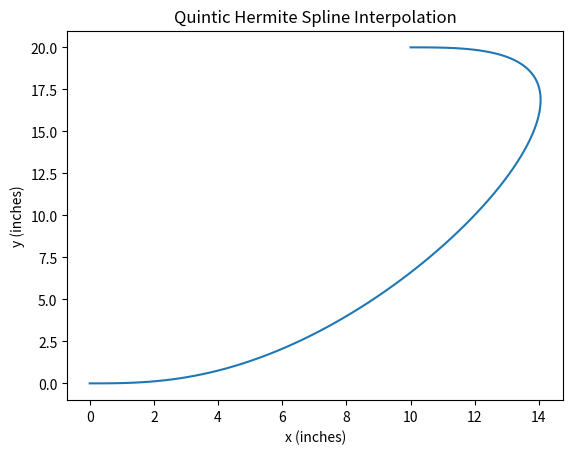

Reproduce this figure in Python.
import math
import numpy as np
import matplotlib.pyplot as plt

class Pose:
    """
    A 2D Pose that contains x,y displacement with heading
    
    ...

    Attributes
    ----------
    x : double
        x position in inches
    y : double
        y position in inches
    theta : 
        angle/heading in radians
    dydx : 
        angle/heading in slope form

    Methods
    -------
    """

    def __init__(self, x, y, theta):
        """
        Parameters
        ----------
        x : double
            x position in inches
        y : double
            y position in inches
        theta : 
            angle/heading in degrees
        """
        self.x = x
        self.y = y
        self.theta = math.radians(theta)
        self.dydx = math.tan(math.radians(theta))

class QuinticSpline:

    hermite_basis = np.array([[-6, 15, -10, 0, 0, 1],
                              [-3, 8, -6, 0, 1, 0],
                              [-0.5, 1.5, -1.5, 0.5, 0, 0],
                              [6, -15, 10, 0, 0, 0],
                              [-3, 7, -4, 0, 0, 0],
                              [0.5, -1, 0.5, 0, 0, 0]])
                              
    hermite_basis_d = np.array([[0, -30, 60, -30, 0, 0],
                                [0, -15, 32, -18, 0, 1],
                                [0, -2.5, 6, -4.5, 1, 0],
                                [0, 30, -60, 30, 0, 0],
                                [0, -15, 28, -12, 0, 0],
                                [0, 2.5, -4, 1.5, 0, 0]])

    hermite_basis_dd = np.array([[0, 0, -120, 180, -60, 0],
                                 [0, 0, -60, 96, -36, 0],
                                 [0, 0, -10, 18, -9, 1],
                                 [0, 0, 120, -180, 60, 0],
                                 [0, 0, -60, 84, -24, 0],
                                 [0, 0, 10, -12, 3, 0]])
    def __init__(self, pose0, pose1):
        self.pose0 = pose0
        self.pose1 = pose1

        euclidian_distance = math.sqrt((pose1.x - pose0.x)**2 + (pose1.y - pose0.y)**2)

        vx0 = math.cos(pose0.theta) * euclidian_distance
        vx1 = math.cos(pose1.theta) * euclidian_distance
        ax0 = 0
        ax1 = 0

        self.x_control_vector = np.array([pose0.x, vx0, ax0, pose1.x, vx1, ax1])

        vy0 = math.sin(pose0.theta) * euclidian_distance
        vy1 = math.sin(pose1.theta) * euclidian_distance
        ay0 = 0
        ay1 = 0

        self.y_control_vector = np.array([pose0.y, vy0, ay0, pose1.y, vy1, ay1])

    @staticmethod
    def get_hermite_vector(t, d=0):
        assert ((d >= 0) and (d <=2)), "Attempted to evaluate a derivative greater than available hermite basis (or a negative derivative)"
        t_vector = np.array([t**5, t**4, t**3, t**2, t, 1])
        if d == 0 :
            return QuinticSpline.hermite_basis.dot(t_vector)
        if d == 1 :
            return QuinticSpline.hermite_basis_d.dot(t_vector)
        if d == 2 :
            return QuinticSpline.hermite_basis_dd.dot(t_vector)

    def evaluate(self, t, d=0):
        assert ((d >= 0) and (d <=2)), "Attempted to evaluate a derivative greater than available hermite basis (or a negative derivative)" 
        hermite_vector = QuinticSpline.get_hermite_vector(t, d)
        return np.array([hermite_vector.dot(self.x_control_vector), hermite_vector.dot(self.y_control_vector)])

    


waypoints = [Pose(0,0,0), Pose(10,20,-180)]

spline = QuinticSpline(waypoints[0], waypoints[1])

t = np.linspace(0, 1, num=100)
x, y = [], []
for step in t:
    point = spline.evaluate(step, 0)
    x.append(point[0])
    y.append(point[1])

plt.plot(x, y)
plt.xlabel('x (inches)')
plt.ylabel('y (inches)')
plt.title('Quintic Hermite Spline Interpolation')
plt.show()
